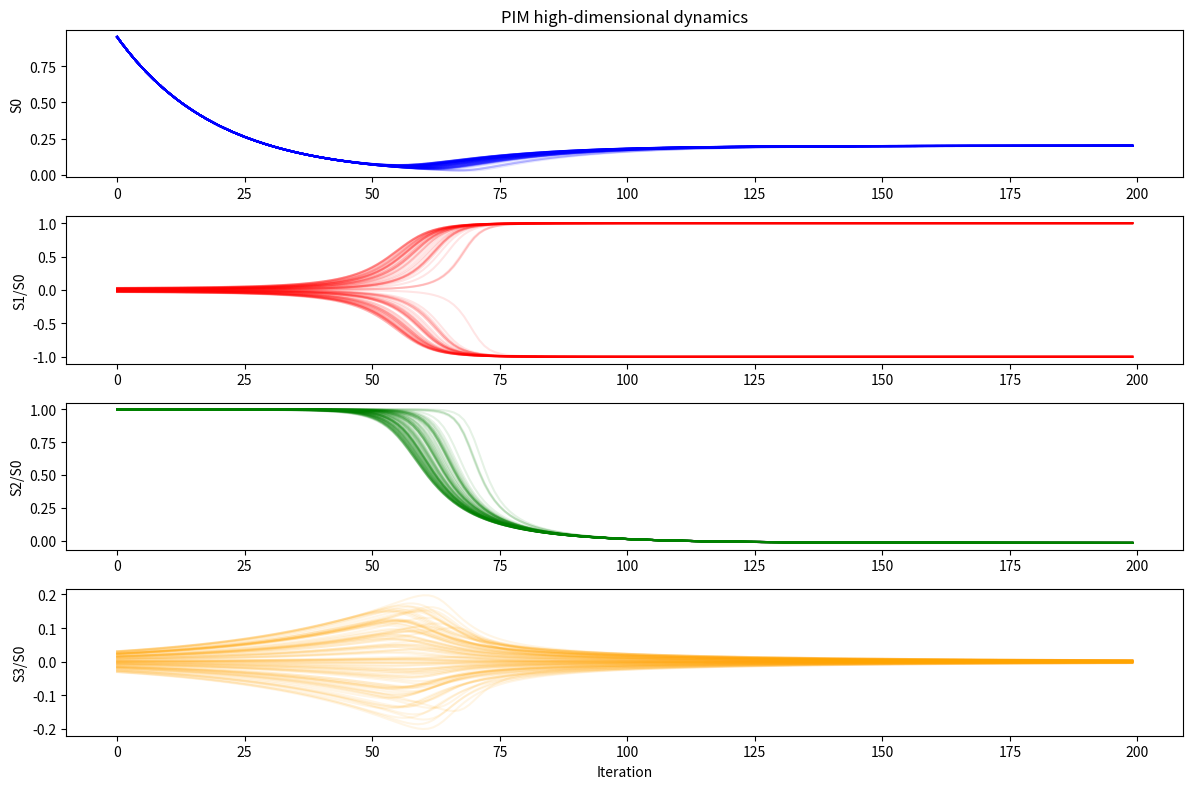

Reproduce this figure in Python.
import numpy as np
import matplotlib.pyplot as plt

# -------------------------
# Constants
# -------------------------
N = 100      # number of oscillators
N_iter = 200 # iterations
chi = 0.3
eta = 1.1
L = 0.05     # smaller step size for stability

a = 0.95
c = 0.98
b = 0.01

# -------------------------
# Initial Stokes vectors
# -------------------------
S1 = np.random.uniform(-0.02, 0.02, N)
S2 = np.full(N, 0.66)
S3 = np.random.uniform(-0.02, 0.02, N)

# Normalize to have S0 = 1
S0_initial = 1.0
S0_current = np.sqrt(S1**2 + S2**2 + S3**2)
S1 = S1 * S0_initial / S0_current
S2 = S2 * S0_initial / S0_current
S3 = S3 * S0_initial / S0_current

# Derivatives
S1_dot = np.zeros(N)
S2_dot = np.zeros(N)
S3_dot = np.zeros(N)

# Store history
S1_hist = np.zeros((N, N_iter))
S2_hist = np.zeros((N, N_iter))
S3_hist = np.zeros((N, N_iter))
S0_hist = np.zeros((N, N_iter))

# -------------------------
# Predictor-corrector Leap-Frog iteration
# -------------------------
for k in range(N_iter):
    # Current S0
    S0 = np.sqrt(S1**2 + S2**2 + S3**2)
    
    # Coefficients
    r2 = S1**2 + (S2**2)/eta
    alpha = chi**2 * eta * (S0**2 + (1 - 2*eta) * r2)
    beta = 2 * chi**2 * eta * (eta - 1)
    
    # -------------------------
    # Predictor (Euler step)
    # -------------------------
    S1_pred = S1 + L*S1_dot
    S2_pred = S2 + L*S2_dot
    S3_pred = S3 + L*S3_dot
    
    S1_dot_pred = S1_dot - L*(alpha*S1 + beta*S1**3)
    S2_dot_pred = S2_dot - L*(alpha*S2 + beta*S2**3)
    S3_dot_pred = S3_dot - L*(alpha*S3 + beta*S3**3)
    
    # -------------------------
    # Corrector (trapezoidal)
    # -------------------------
    S1_dot_new = S1_dot - 0.5*L*((alpha*S1 + beta*S1**3) + (alpha*S1_pred + beta*S1_pred**3))
    S2_dot_new = S2_dot - 0.5*L*((alpha*S2 + beta*S2**3) + (alpha*S2_pred + beta*S2_pred**3))
    S3_dot_new = S3_dot - 0.5*L*((alpha*S3 + beta*S3**3) + (alpha*S3_pred + beta*S3_pred**3))
    
    S1 = S1 + L*S1_dot_new
    S2 = S2 + L*S2_dot_new
    S3 = S3 + L*S3_dot_new
    
    # -------------------------
    # Feedback (uncoupled)
    # -------------------------
    S0 = np.sqrt(S1**2 + S2**2 + S3**2)
    f = S1 / (S0 + 1e-12)
    
    S1 = a*S1 + b*f
    S2 = a*S2
    S3 = c*S3
    
    # Store history
    S0_hist[:, k] = np.sqrt(S1**2 + S2**2 + S3**2)
    S1_hist[:, k] = S1 / (S0_hist[:, k] + 1e-12)
    S2_hist[:, k] = S2 / (S0_hist[:, k] + 1e-12)
    S3_hist[:, k] = S3 / (S0_hist[:, k] + 1e-12)
    
    # Update derivatives for next step
    S1_dot = S1_dot_new
    S2_dot = S2_dot_new
    S3_dot = S3_dot_new

# -------------------------
# Plotting
# -------------------------
plt.figure(figsize=(12,8))

plt.subplot(4,1,1)
for i in range(N):
    plt.plot(S0_hist[i], color='blue', alpha=0.1)
plt.ylabel("S0")
plt.title("PIM high-dimensional dynamics")

plt.subplot(4,1,2)
for i in range(N):
    plt.plot(S1_hist[i], color='red', alpha=0.1)
plt.ylabel("S1/S0")

plt.subplot(4,1,3)
for i in range(N):
    plt.plot(S2_hist[i], color='green', alpha=0.1)
plt.ylabel("S2/S0")

plt.subplot(4,1,4)
for i in range(N):
    plt.plot(S3_hist[i], color='orange', alpha=0.1)
plt.ylabel("S3/S0")
plt.xlabel("Iteration")

plt.tight_layout()
plt.show()
